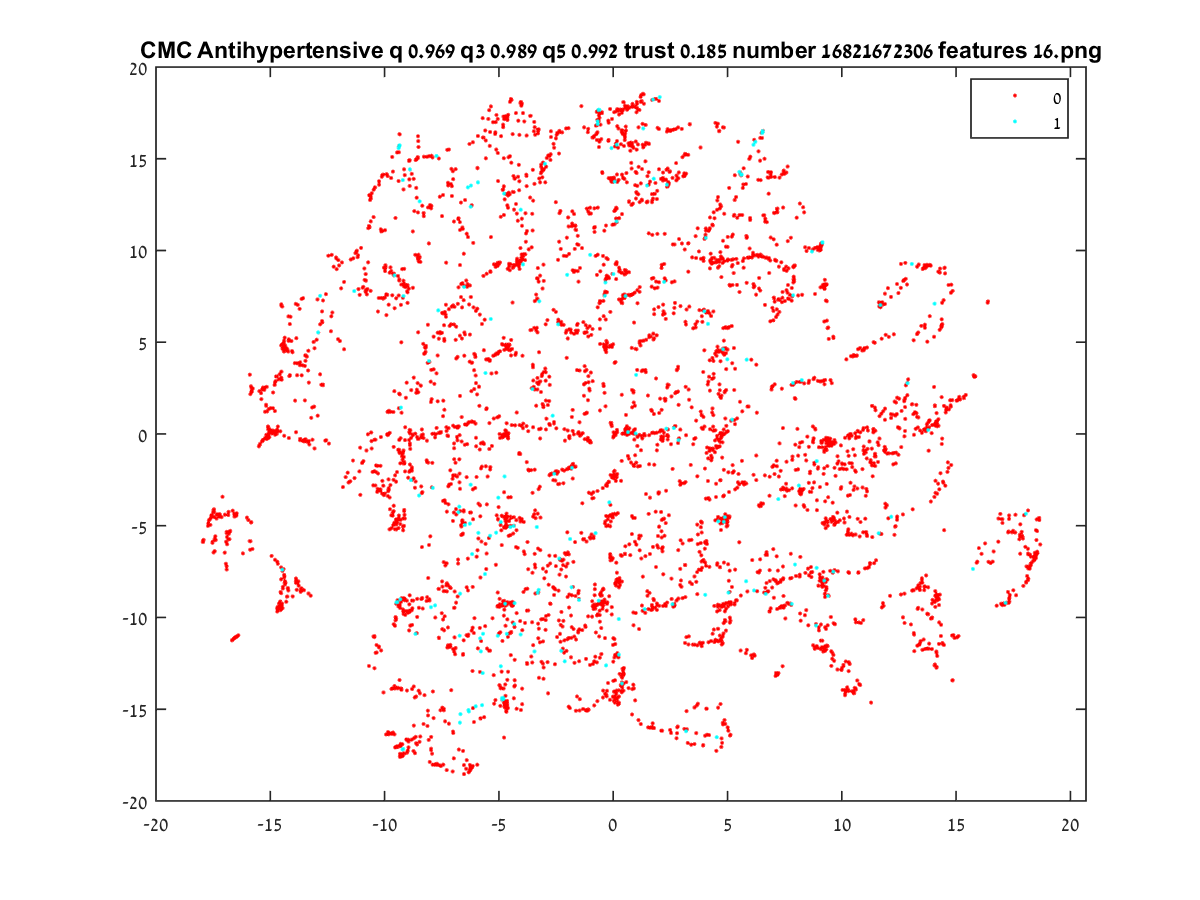

Source data for this figure (header and first rows):
-15.263, 2.4054
0.69, 7.572
-3.795, 14.06
4.357, -0.7914
-8.309, 4.912
-6.478, 12.75
10.71, 0.1434
11.38, 0.08573
11.21, -0.4004
7.278, -0.5119
-5.423, 4.011
-10.56, 13.12
-4.664, 4.629
4.856, 4.315
-3.257, 16.6
0.07405, 0.07122
-8.64, 14.93
-1.273, 16.71
7.911, 8.416
-3.415, 16.31
-0.6912, 17.6
-0.6915, 17.12
-1.95, 11.31
-0.755, 16.8
-0.003505, 13.8
1.849, 13.68
1.265, 12.73
13.62, 9.205
-7.458, 6.579
-8.549, 9.659
2.817, 13.95
1.556, 14.26
17.91, -5.617
5.745, -2.63
-6.704, -15.73
7.25, 9.118
0.9178, -1.674
5.308, -9.227
-9.096, -9.858
-14.21, 4.495
-8.874, -1.988
-0.6378, 17.57
7.181, 12.09
-1.041, 12
4.471, 16.95
-0.6795, 16.89
-13.5, -0.328
-0.6161, 17.66
-0.6787, 17.03
0.8628, 12.56
9.151, 10.45
-9.082, 7.999
-3.291, 16.5
5.482, -2.179
5.057, 5.8
-6.307, 0.6516
2.091, 13.9
3.226, -16.09
2.352, 13.48
9.105, 10.27
2.174, 13.96
... 4,794 more rows
